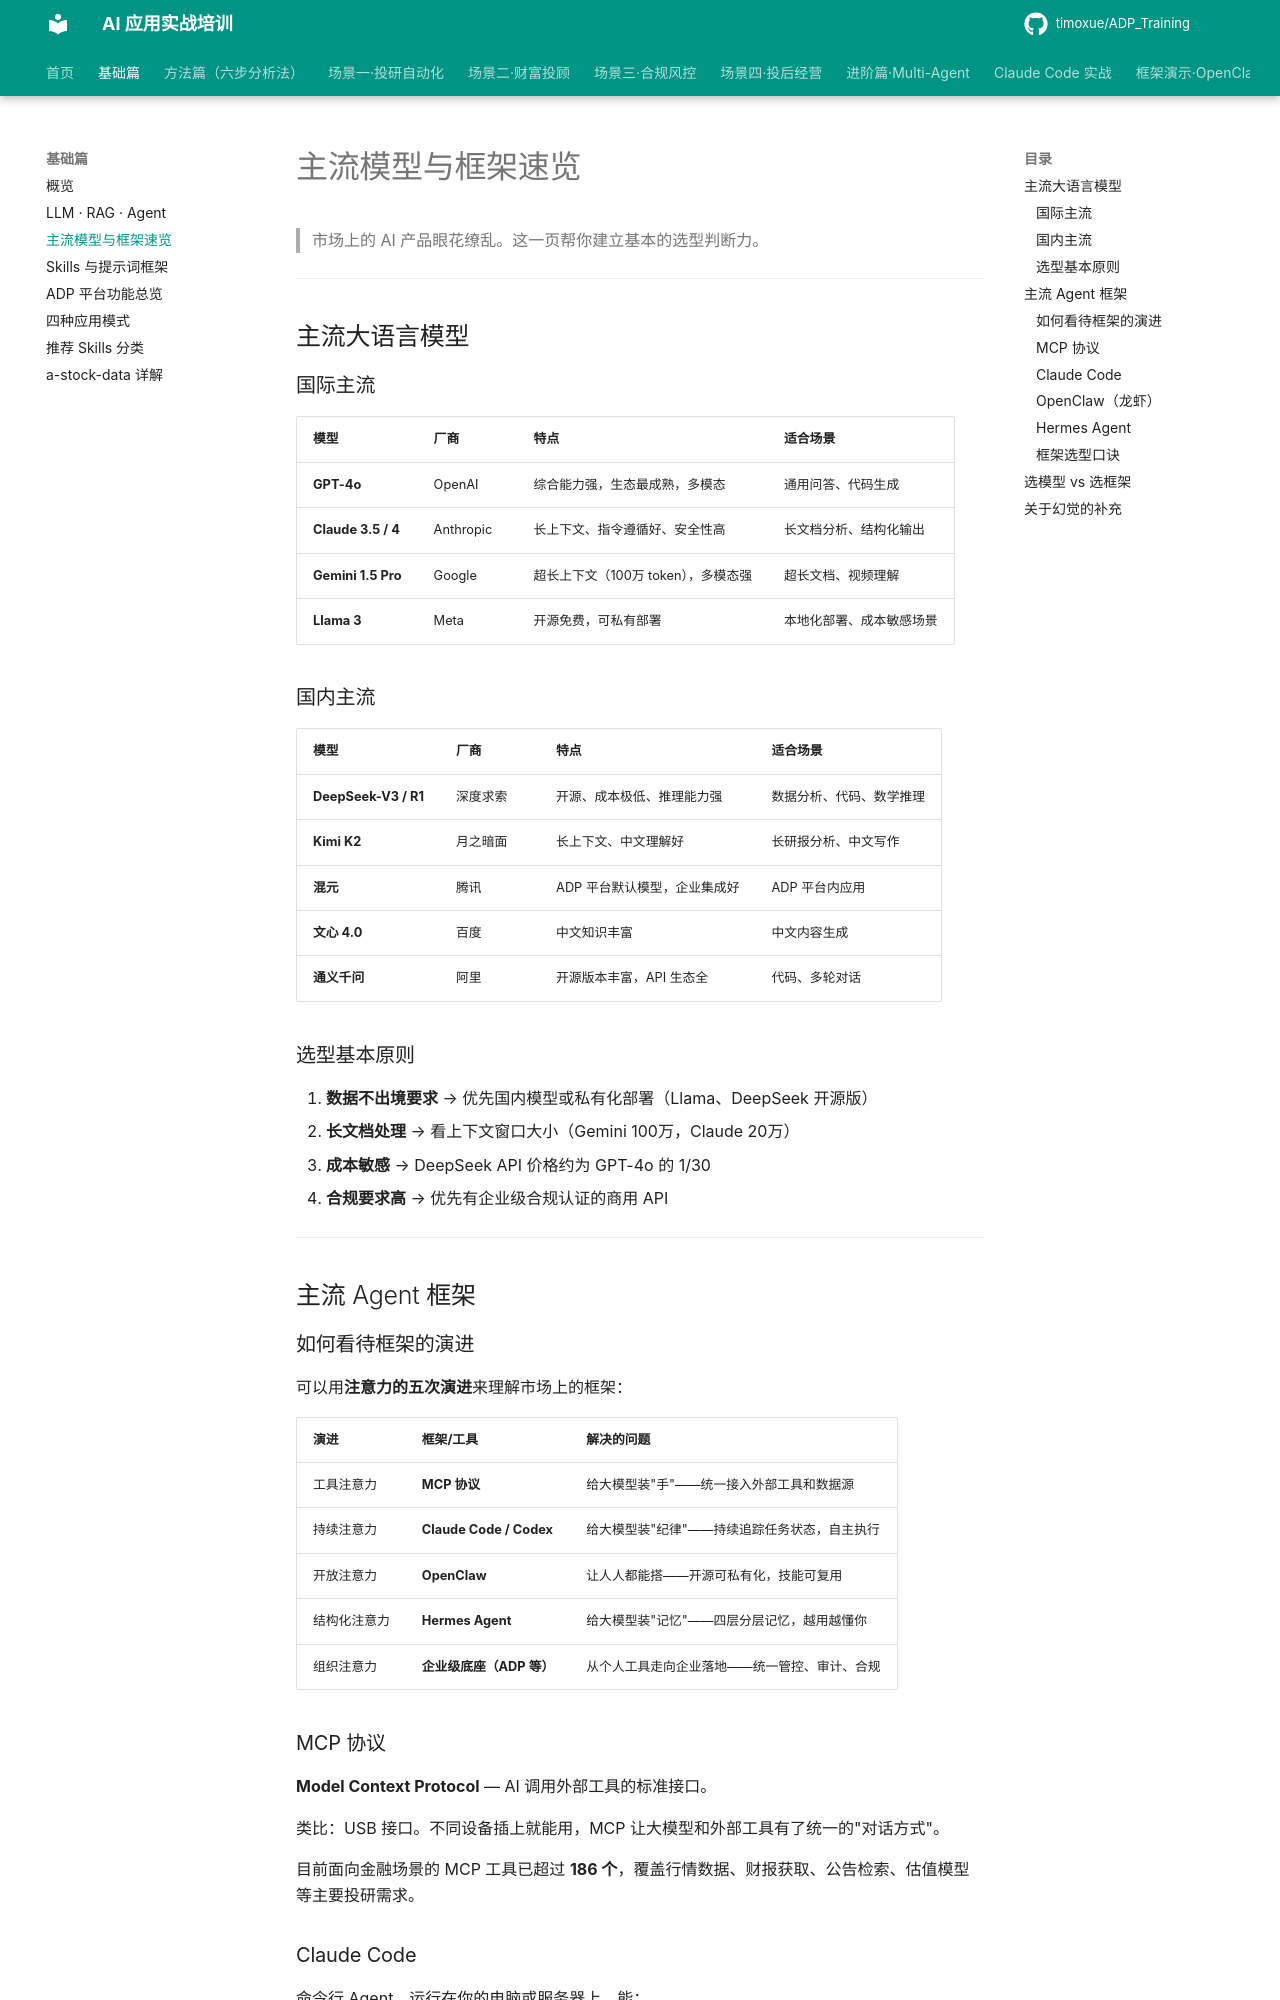

repository: timoxue/ADP_Training · page: 01-foundation/ai-landscape/index.html · generator: mkdocs

# 主流模型与框架速览

> 市场上的 AI 产品眼花缭乱。这一页帮你建立基本的选型判断力。

---

## 主流大语言模型

### 国际主流

| 模型 | 厂商 | 特点 | 适合场景 |
|------|------|------|---------|
| **GPT-4o** | OpenAI | 综合能力强，生态最成熟，多模态 | 通用问答、代码生成 |
| **Claude 3.5 / 4** | Anthropic | 长上下文、指令遵循好、安全性高 | 长文档分析、结构化输出 |
| **Gemini 1.5 Pro** | Google | 超长上下文（100万 token），多模态强 | 超长文档、视频理解 |
| **Llama 3** | Meta | 开源免费，可私有部署 | 本地化部署、成本敏感场景 |

### 国内主流

| 模型 | 厂商 | 特点 | 适合场景 |
|------|------|------|---------|
| **DeepSeek-V3 / R1** | 深度求索 | 开源、成本极低、推理能力强 | 数据分析、代码、数学推理 |
| **Kimi K2** | 月之暗面 | 长上下文、中文理解好 | 长研报分析、中文写作 |
| **混元** | 腾讯 | ADP 平台默认模型，企业集成好 | ADP 平台内应用 |
| **文心 4.0** | 百度 | 中文知识丰富 | 中文内容生成 |
| **通义千问** | 阿里 | 开源版本丰富，API 生态全 | 代码、多轮对话 |

### 选型基本原则

1. **数据不出境要求** → 优先国内模型或私有化部署（Llama、DeepSeek 开源版）
2. **长文档处理** → 看上下文窗口大小（Gemini 100万，Claude 20万）
3. **成本敏感** → DeepSeek API 价格约为 GPT-4o 的 1/30
4. **合规要求高** → 优先有企业级合规认证的商用 API

---

## 主流 Agent 框架

### 如何看待框架的演进

可以用**注意力的五次演进**来理解市场上的框架：

| 演进 | 框架/工具 | 解决的问题 |
|------|---------|----------|
| 工具注意力 | **MCP 协议** | 给大模型装"手"——统一接入外部工具和数据源 |
| 持续注意力 | **Claude Code / Codex** | 给大模型装"纪律"——持续追踪任务状态，自主执行 |
| 开放注意力 | **OpenClaw** | 让人人都能搭——开源可私有化，技能可复用 |
| 结构化注意力 | **Hermes Agent** | 给大模型装"记忆"——四层分层记忆，越用越懂你 |
| 组织注意力 | **企业级底座（ADP 等）** | 从个人工具走向企业落地——统一管控、审计、合规 |
